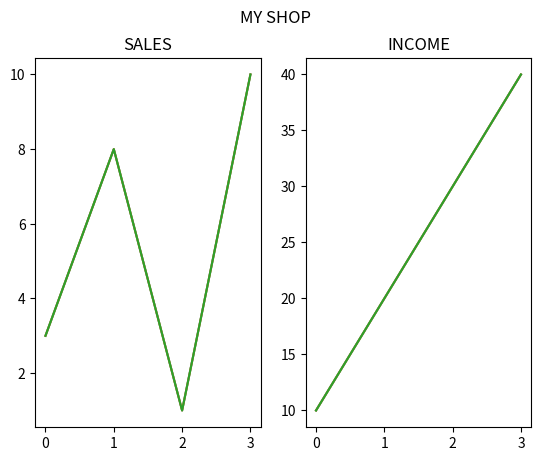

Generate this figure with matplotlib:
# subplot() is used to draw multiple plots in one figure 
import matplotlib.pyplot as plt
import numpy as np

#plot 1:
x = np.array([0, 1, 2, 3])
y = np.array([3, 8, 1, 10])

plt.subplot(1, 2, 1)
#the figure has 1 row, 2 columns, and this plot is the first plot.
plt.plot(x,y)


#plot 2:
x = np.array([0, 1, 2, 3])
y = np.array([10, 20, 30, 40])

plt.subplot(1, 2, 2)
plt.plot(x,y)

plt.show()

#--------------------------------------------
#put title or each subplot 
import matplotlib.pyplot as plt
import numpy as np

#plot 1:
x = np.array([0, 1, 2, 3])
y = np.array([3, 8, 1, 10])

plt.subplot(1, 2, 1)
plt.plot(x,y)
plt.title("SALES")

#plot 2:
x = np.array([0, 1, 2, 3])
y = np.array([10, 20, 30, 40])

plt.subplot(1, 2, 2)
plt.plot(x,y)
plt.title("INCOME")

plt.show()

#--------------------------------------
#Three lines to make our compiler able to draw:
import sys
import matplotlib
matplotlib.use('Agg')

import matplotlib.pyplot as plt
import numpy as np

#plot 1:
x = np.array([0, 1, 2, 3])
y = np.array([3, 8, 1, 10])

plt.subplot(1, 2, 1)
plt.plot(x,y)
plt.title("SALES")

#plot 2:
x = np.array([0, 1, 2, 3])
y = np.array([10, 20, 30, 40])

plt.subplot(1, 2, 2)
plt.plot(x,y)
plt.title("INCOME")

plt.show()

#Two  lines to make our compiler able to draw:
plt.savefig(sys.stdout.buffer)
sys.stdout.flush()
#------------------------------------------------
# super title
plt.suptitle("MY SHOP")